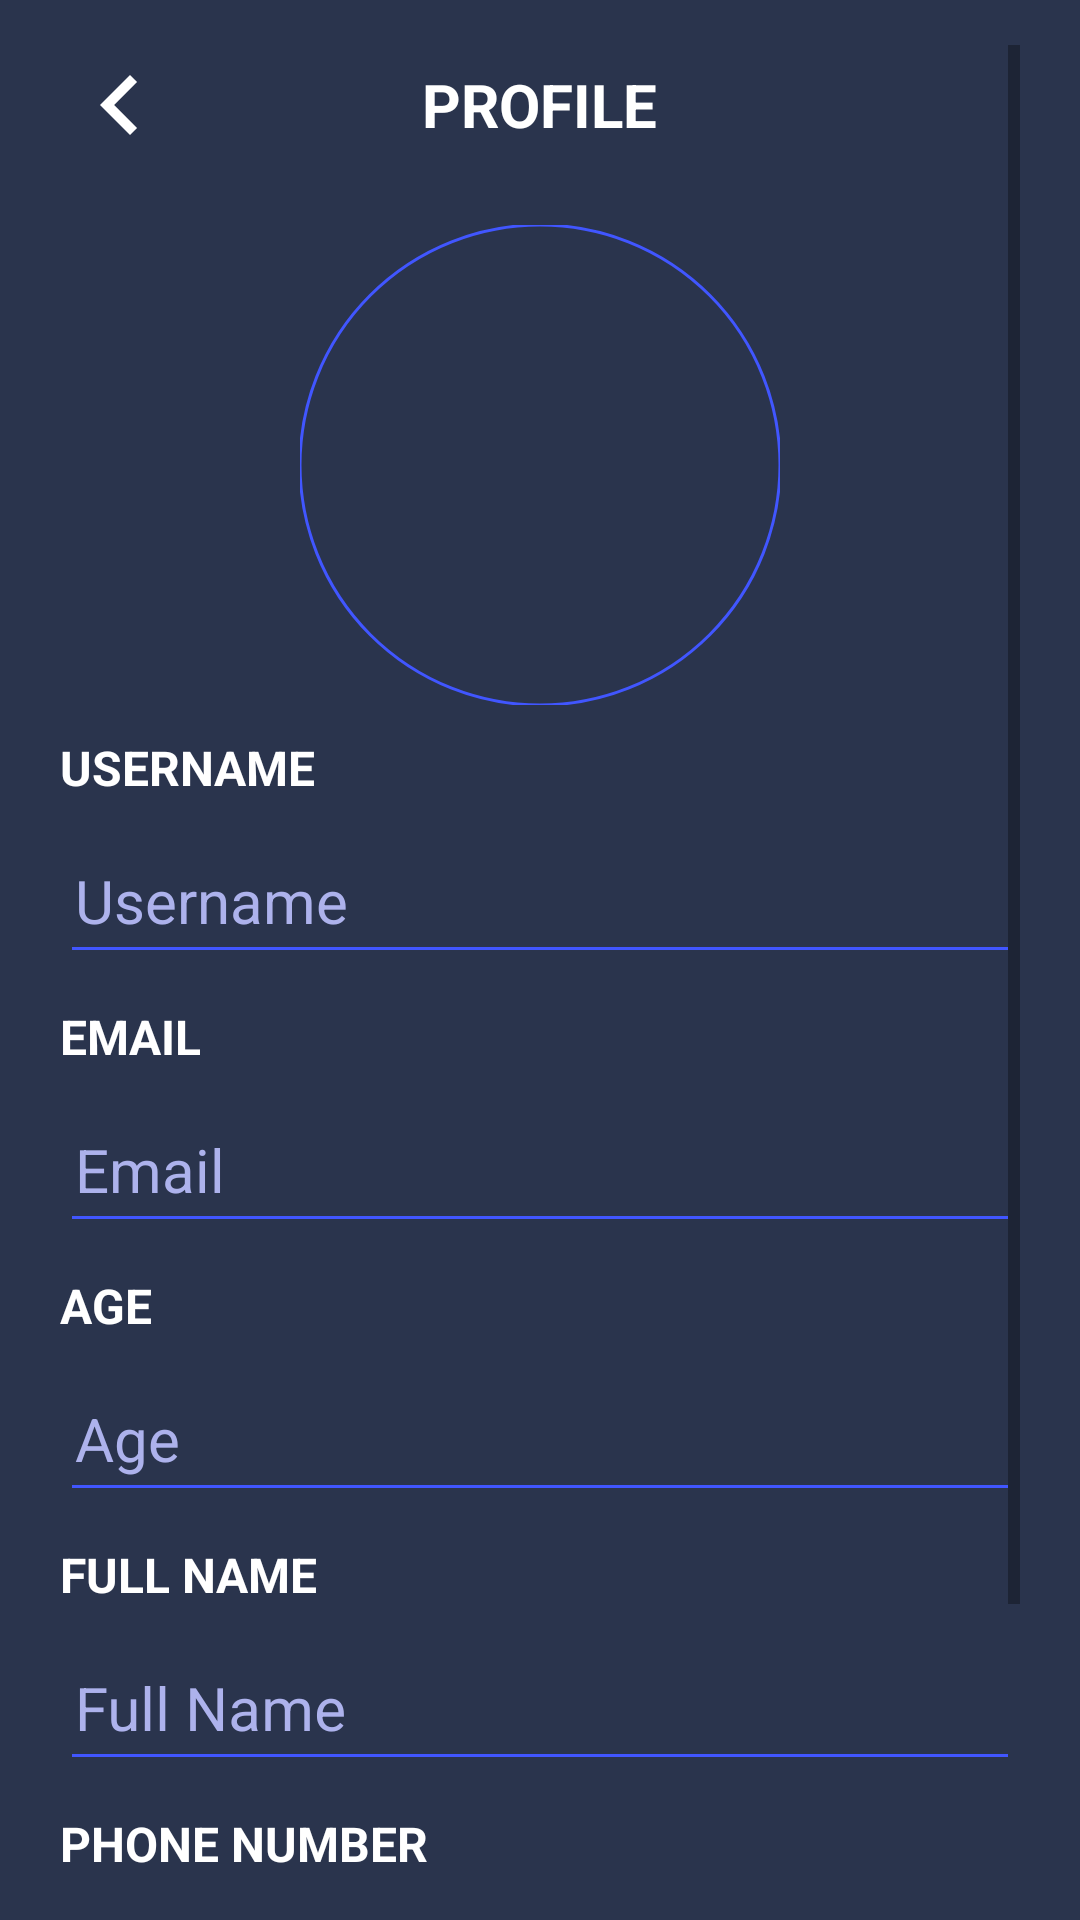

The Android layout XML behind this screen, and the referenced resources:
<!-- AndroidManifest.xml: application theme Theme.Midterm -->
<!-- res/layout/activity_update_profile.xml -->
<?xml version="1.0" encoding="utf-8"?>
<ScrollView xmlns:android="http://schemas.android.com/apk/res/android"
    xmlns:app="http://schemas.android.com/apk/res-auto"
    xmlns:tools="http://schemas.android.com/tools"
    android:layout_width="match_parent"
    android:orientation="vertical"
    android:layout_height="match_parent"
    android:background="@color/primary_color"
    android:paddingVertical="15dp"
    android:paddingHorizontal="20dp"
    tools:context=".UpdateProfileActivity">
    <FrameLayout
        android:layout_width="match_parent"
        android:layout_height="wrap_content">
        <LinearLayout
            android:orientation="vertical"
            android:layout_width="match_parent"
            android:layout_height="match_parent">
            <FrameLayout
                android:layout_width="match_parent"
                android:layout_height="wrap_content">
                <ImageButton
                    app:tint="@color/white"
                    android:id="@+id/returnButton"
                    android:background="@android:color/transparent"
                    android:src="@drawable/baseline_chevron_left_24"
                    android:layout_width="wrap_content"
                    android:layout_height="match_parent"/>

                <TextView
                    android:textAllCaps="true"
                    android:textColor="@color/white"
                    android:textStyle="bold"
                    android:textSize="20dp"
                    android:textAlignment="center"
                    android:gravity="center"
                    android:text="@string/profile"
                    android:layout_gravity="center"
                    android:layout_width="wrap_content"
                    android:layout_height="match_parent"/>
            </FrameLayout>

            <FrameLayout
                android:layout_marginTop="20dp"
                android:layout_gravity="center_horizontal"
                android:layout_width="wrap_content"
                android:layout_height="wrap_content">
                <com.google.android.material.imageview.ShapeableImageView
                    android:id="@+id/profileImage"
                    android:scaleType="centerCrop"
                    app:srcCompat="@drawable/boy"
                    app:shapeAppearanceOverlay="@style/circle"
                    app:strokeWidth="1dp"
                    app:strokeColor="@color/secondary_color"
                    android:layout_width="160dp"
                    android:layout_height="160dp"/>
                <ImageButton
                    android:id="@+id/pickImageButton"
                    android:layout_gravity="end|bottom"
                    android:background="@android:color/transparent"
                    android:src="@drawable/baseline_photo_camera_24"
                    android:layout_width="30dp"
                    android:layout_height="30dp"/>
            </FrameLayout>

            <TextView
                android:textAllCaps="true"
                android:textStyle="bold"
                android:textSize="16sp"
                android:textColor="@color/white"
                android:text="@string/username"
                android:layout_marginTop="10dp"
                android:layout_width="wrap_content"
                android:layout_height="wrap_content"/>
            <com.google.android.material.textfield.TextInputLayout
                android:layout_width="match_parent"
                android:id="@+id/usernameTextInput"
                android:theme="@style/TextLabel"
                android:layout_height="wrap_content">
                <EditText
                    android:inputType="text"
                    android:hint="@string/username"
                    android:paddingVertical="10dp"
                    android:paddingHorizontal="5dp"
                    android:textColor="@color/white"
                    android:textSize="20sp"
                    android:id="@+id/usernameEdt"
                    android:backgroundTint="@color/secondary_color"
                    android:layout_width="match_parent"
                    android:layout_height="match_parent"/>
            </com.google.android.material.textfield.TextInputLayout>

            <TextView
                android:textAllCaps="true"
                android:textStyle="bold"
                android:textSize="16sp"
                android:textColor="@color/white"
                android:text="Email"
                android:layout_marginTop="10dp"
                android:layout_width="wrap_content"
                android:layout_height="wrap_content"/>

            <com.google.android.material.textfield.TextInputLayout
                android:layout_width="match_parent"
                android:id="@+id/emailTextInput"
                android:theme="@style/TextLabel"
                android:layout_height="wrap_content">
                <EditText
                    android:inputType="textEmailAddress"
                    android:hint="Email"
                    android:paddingVertical="10dp"
                    android:paddingHorizontal="5dp"
                    android:textColor="@color/white"
                    android:textSize="20sp"
                    android:id="@+id/emailEdt"
                    android:backgroundTint="@color/secondary_color"
                    android:layout_width="match_parent"
                    android:layout_height="match_parent"/>
            </com.google.android.material.textfield.TextInputLayout>


            <TextView
                android:textAllCaps="true"
                android:textStyle="bold"
                android:textSize="16sp"
                android:textColor="@color/white"
                android:text="@string/age"
                android:layout_marginTop="10dp"
                android:layout_width="wrap_content"
                android:layout_height="wrap_content"/>
            <com.google.android.material.textfield.TextInputLayout
                android:layout_width="match_parent"
                android:theme="@style/TextLabel"
                android:id="@+id/ageTextInput"
                android:layout_height="wrap_content">
                <EditText
                    android:inputType="number"
                    android:hint="@string/age"
                    android:paddingVertical="10dp"
                    android:paddingHorizontal="5dp"
                    android:textColor="@color/white"
                    android:textSize="20sp"
                    android:id="@+id/ageEdt"
                    android:backgroundTint="@color/secondary_color"
                    android:layout_width="match_parent"
                    android:layout_height="match_parent"/>
            </com.google.android.material.textfield.TextInputLayout>

            <TextView
                android:textAllCaps="true"
                android:textStyle="bold"
                android:textSize="16sp"
                android:textColor="@color/white"
                android:text="@string/fullname"
                android:layout_marginTop="10dp"
                android:layout_width="wrap_content"
                android:layout_height="wrap_content"/>
            <com.google.android.material.textfield.TextInputLayout
                android:layout_width="match_parent"
                android:theme="@style/TextLabel"
                android:id="@+id/fullNameTextInput"
                android:layout_height="wrap_content">
                <EditText
                    android:inputType="textPersonName"
                    android:hint="@string/fullname"
                    android:paddingVertical="10dp"
                    android:paddingHorizontal="5dp"
                    android:textColor="@color/white"
                    android:textSize="20sp"
                    android:id="@+id/fullNameEdt"
                    android:backgroundTint="@color/secondary_color"
                    android:layout_width="match_parent"
                    android:layout_height="match_parent"/>
            </com.google.android.material.textfield.TextInputLayout>

            <TextView
                android:textAllCaps="true"
                android:textStyle="bold"
                android:textSize="16sp"
                android:textColor="@color/white"
                android:text="@string/phoneNum"
                android:layout_marginTop="10dp"
                android:layout_width="wrap_content"
                android:layout_height="wrap_content"/>
            <com.google.android.material.textfield.TextInputLayout
                android:layout_width="match_parent"
                android:theme="@style/TextLabel"
                android:id="@+id/phoneNumTextInput"
                android:layout_height="wrap_content">
                <EditText
                    android:inputType="phone"
                    android:hint="@string/phoneNum"
                    android:paddingVertical="10dp"
                    android:paddingHorizontal="5dp"
                    android:textColor="@color/white"
                    android:textSize="20sp"
                    android:id="@+id/phoneNumTxt"
                    android:backgroundTint="@color/secondary_color"
                    android:layout_width="match_parent"
                    android:layout_height="match_parent"/>
            </com.google.android.material.textfield.TextInputLayout>


            <Button
                android:id="@+id/submitBtn"
                android:textSize="20sp"
                android:textColor="@color/white"
                android:text="@string/submit"
                android:layout_marginTop="20dp"
                android:background="@drawable/fill_button"
                android:layout_width="match_parent"
                android:layout_height="wrap_content"/>
        </LinearLayout>

        <LinearLayout
            android:orientation="vertical"
            android:layout_width="match_parent"
            android:layout_height="match_parent"
            android:background="@color/primary_color"
            android:visibility="gone"
            android:id="@+id/blurred_background"
            android:alpha="0.5"
            />

        <ProgressBar
            android:indeterminateTint="@color/secondary_color"
            android:visibility="gone"
            android:indeterminateTintMode="src_in"
            android:layout_gravity="center"
            android:id="@+id/loadingIndicator"
            android:layout_width="wrap_content"
            android:layout_height="wrap_content"/>
    </FrameLayout>

</ScrollView>
<!-- resources referenced by this layout -->
<resources>
  <color name="primary_color">#2A344D</color>
  <color name="secondary_color">#4156FF</color>
  <color name="white">#FFFFFFFF</color>
  <!-- drawable baseline_chevron_left_24 (drawable) -->
  <vector android:height="40dp" android:tint="@color/secondary_color"
      android:viewportHeight="24" android:viewportWidth="24"
      android:width="40dp" xmlns:android="http://schemas.android.com/apk/res/android">
      <path android:fillColor="@android:color/white" android:pathData="M15.41,7.41L14,6l-6,6 6,6 1.41,-1.41L10.83,12z"/>
  </vector>
  <!-- drawable fill_button (drawable) -->
  <?xml version="1.0" encoding="utf-8"?>
  <ripple android:color="@color/tertiary_color" xmlns:android="http://schemas.android.com/apk/res/android">
      <item android:id="@+id/masked">
          <shape android:shape="rectangle">
              <solid android:color="@color/secondary_color"/>
              <corners android:radius="2dp"/>
          </shape>
      </item>
  </ripple>
  <string name="age">Age</string>
  <string name="fullname">Full Name</string>
  <string name="phoneNum">Phone Number</string>
  <string name="profile">Profile</string>
  <string name="submit">Submit</string>
  <string name="username">Username</string>
  <style name="TextLabel" parent="Theme.AppCompat.DayNight.NoActionBar">
          
          <item name="android:textColorHint">@color/quaternary_color</item>
          
          <item name="colorAccent">@color/tertiary_color</item>
          <item name="colorControlNormal">@color/quaternary_color</item>
          <item name="colorControlActivated">@color/quaternary_color</item>
      </style>
  <style name="circle">
          <item name="cornerSize">50%</item>
      </style>
  <style name="Theme.Midterm" parent="Theme.AppCompat.DayNight.NoActionBar">
          
          <item name="colorPrimary">@color/purple_500</item>
          <item name="colorPrimaryVariant">@color/purple_700</item>
          <item name="colorOnPrimary">@color/white</item>
          
          <item name="colorSecondary">@color/teal_200</item>
          <item name="colorSecondaryVariant">@color/teal_700</item>
          <item name="colorOnSecondary">@color/black</item>
          
          <item name="android:statusBarColor">?attr/colorPrimaryVariant</item>
          
      </style>
  <color name="tertiary_color">#5F5E80</color>
  <color name="quaternary_color">#ADB2EC</color>
  <color name="purple_500">#FF6200EE</color>
  <color name="purple_700">#FF3700B3</color>
  <color name="teal_200">#FF03DAC5</color>
  <color name="teal_700">#FF018786</color>
  <color name="black">#FF000000</color>
</resources>
